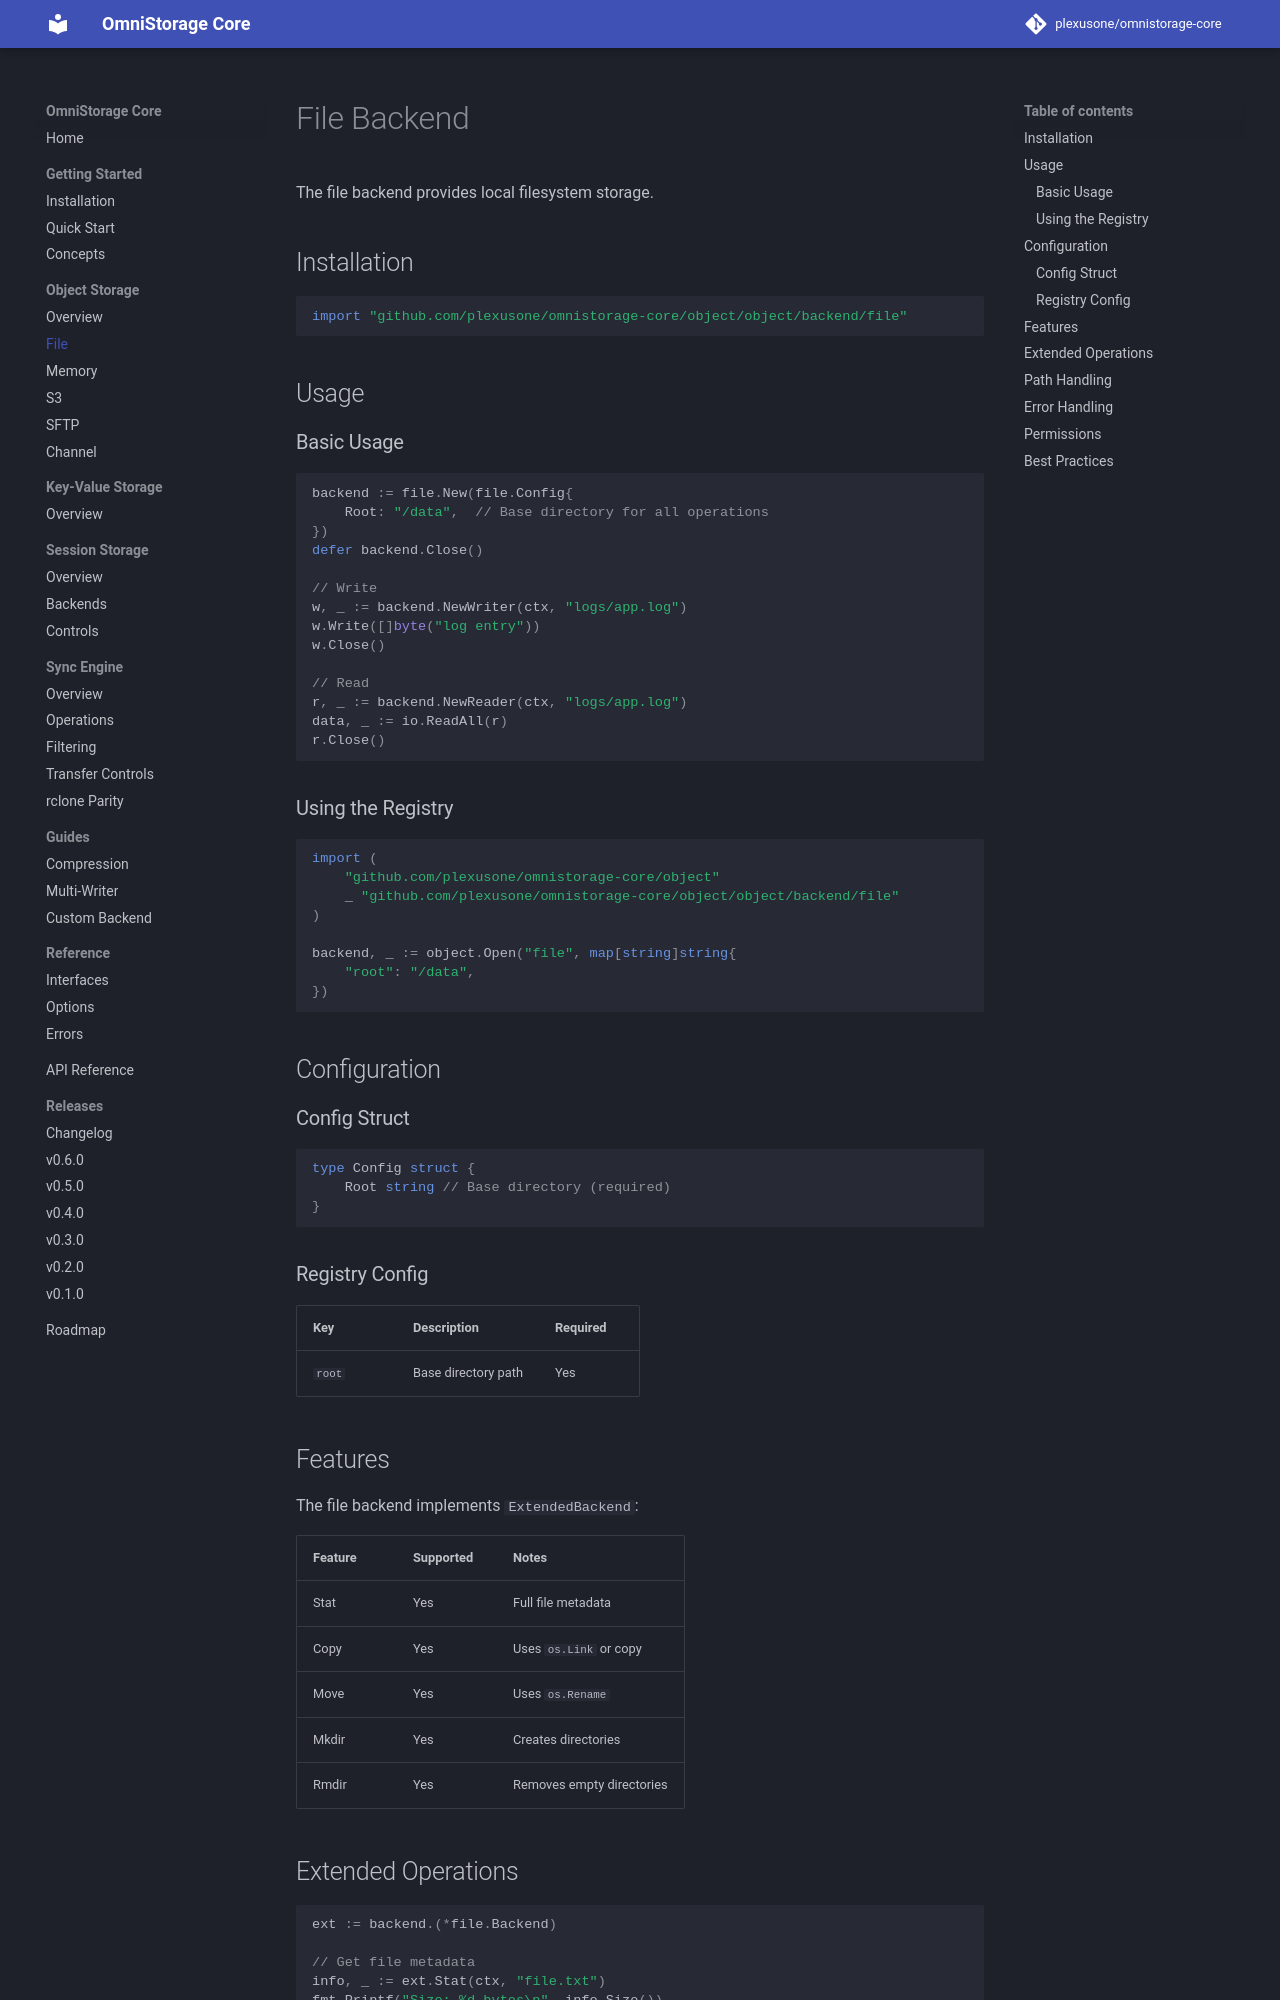

repository: plexusone/omnistorage-core · page: backends/file/index.html · generator: mkdocs

# File Backend

The file backend provides local filesystem storage.

## Installation

```go
import "github.com/plexusone/omnistorage-core/object/object/backend/file"
```

## Usage

### Basic Usage

```go
backend := file.New(file.Config{
    Root: "/data",  // Base directory for all operations
})
defer backend.Close()

// Write
w, _ := backend.NewWriter(ctx, "logs/app.log")
w.Write([]byte("log entry"))
w.Close()

// Read
r, _ := backend.NewReader(ctx, "logs/app.log")
data, _ := io.ReadAll(r)
r.Close()
```

### Using the Registry

```go
import (
    "github.com/plexusone/omnistorage-core/object"
    _ "github.com/plexusone/omnistorage-core/object/object/backend/file"
)

backend, _ := object.Open("file", map[string]string{
    "root": "/data",
})
```

## Configuration

### Config Struct

```go
type Config struct {
    Root string // Base directory (required)
}
```

### Registry Config

| Key | Description | Required |
|-----|-------------|----------|
| `root` | Base directory path | Yes |

## Features

The file backend implements `ExtendedBackend`:

| Feature | Supported | Notes |
|---------|-----------|-------|
| Stat | Yes | Full file metadata |
| Copy | Yes | Uses `os.Link` or copy |
| Move | Yes | Uses `os.Rename` |
| Mkdir | Yes | Creates directories |
| Rmdir | Yes | Removes empty directories |
